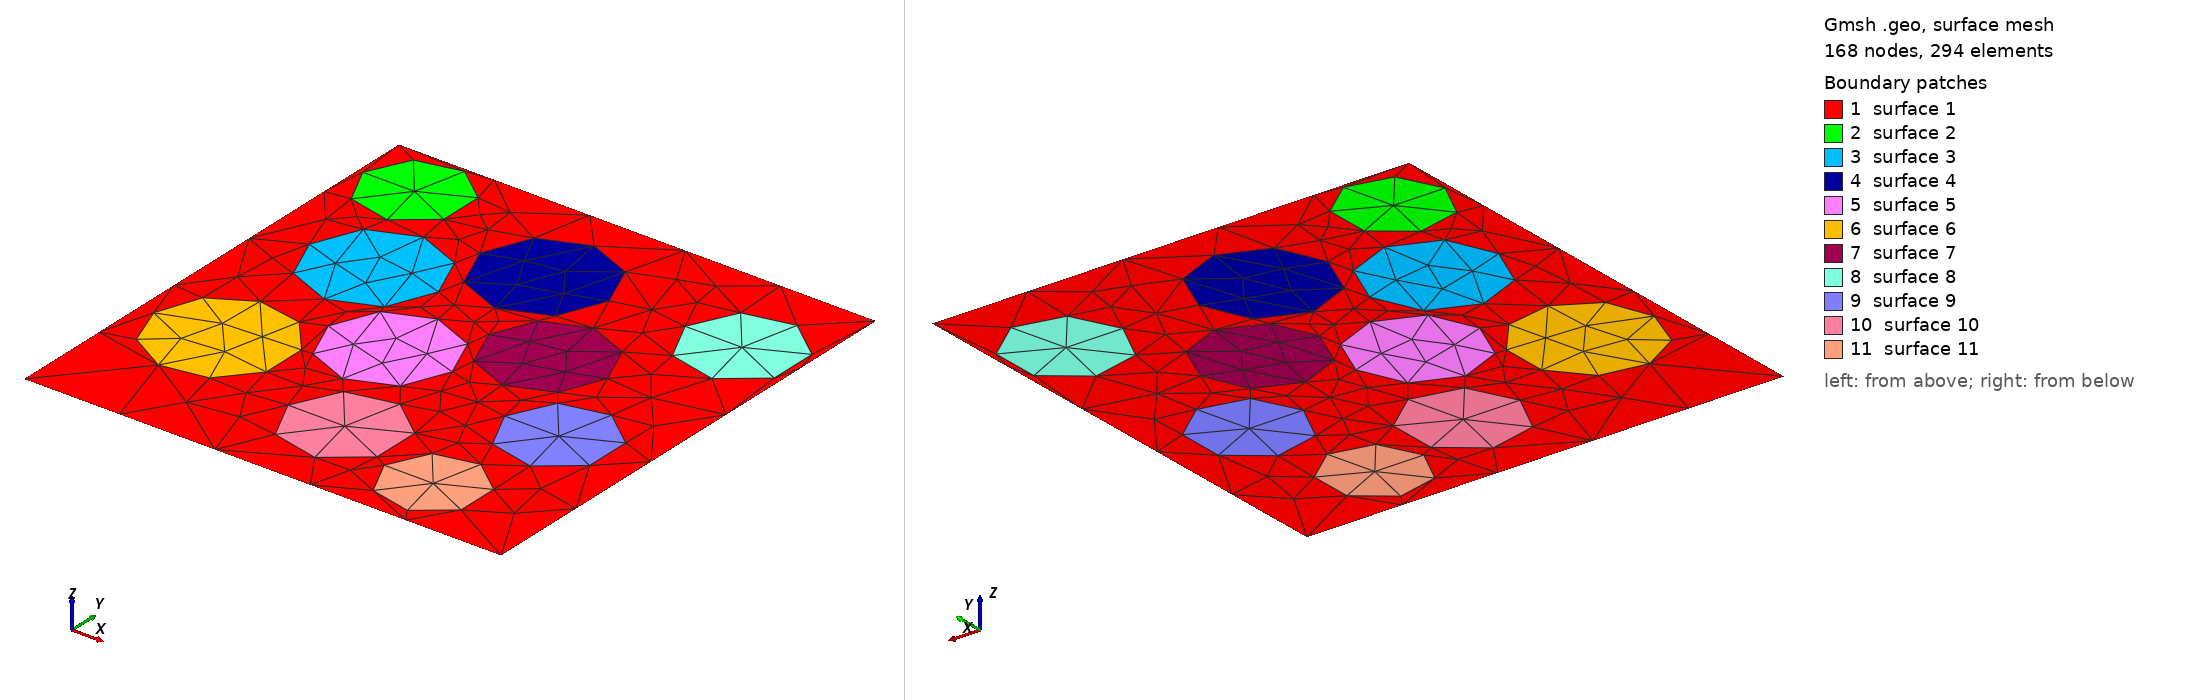

Gmsh geometry script, surface-meshed: 168 nodes, 294 surface elements. Boundary patches (legend numbers): 1 surface 1, 2 surface 2, 3 surface 3, 4 surface 4, 5 surface 5, 6 surface 6, 7 surface 7, 8 surface 8, 9 surface 9, 10 surface 10, 11 surface 11. Left view from above one corner, right view from below the opposite corner. The script declares no physical surfaces, so the legend lists its geometric surfaces. The drawing asked Gmsh for element sizes between 1% and 20% of the model's largest extent; the script's own settings can give other sizes.

=== maillage6.geo (drawn) ===
h = 1200.0e-8;
//+
Point(1) = {120.0e-8, -2760.0e-8, 0.0, h};
Point(2) = {120.0e-8, 72.0e-8, 0.0, h};
Point(3) = {2892.0e-8, 72.0e-8, 0.0, h};
Point(4) = {2892.0e-8, -2760.0e-8, 0.0, h};
Line(1) = {1, 2};
Line(2) = {2, 3};
Line(3) = {3, 4};
Line(4) = {4, 1};
//+
x1 = 450.0e-8; y1=-240.0e-8; r1 = 300.0e-8;
Point(5) = {x1, y1, 0.0, h/2};
Point(6) = {x1-r1, y1, 0.0, h/4};
Circle(5) = {6,5,6};
//+
x2 = 750.0e-8; y2=-936.0e-8; r2 = 375.0e-8;
Point(7) = {x2, y2, 0.0, h/2};
Point(8) = {x2-r2, y2, 0.0, h/4};
Circle(6) = {8,7,8};
//+
x3 = 1425.0e-8; y3=-525.0e-8; r3 = 375.0e-8;
Point(9) = {x3, y3, 0.0, h/2};
Point(10) = {x3-r3, y3, 0.0, h/4};
Circle(7) = {10,9,10};
//+
x4 = 1281.0e-8; y4=-1503.0e-8; r4 = 360.0e-8;
Point(11) = {x4, y4, 0.0, h/2};
Point(12) = {x4-r4, y4, 0.0, h/4};
Circle(8) = {12,11,12};
//+
x5 = 597.0e-8; y5=-1893.0e-8; r5 = 390.0e-8;
Point(13) = {x5, y5, 0.0, h/2};
Point(14) = {x5-r5, y5, 0.0, h/4};
Circle(9) = {14,13,14};
//+
x6 = 1902.0e-8; y6=-1119.0e-8; r6 = 345.0e-8;
Point(15) = {x6, y6, 0.0, h/2};
Point(16) = {x6-r6, y6, 0.0, h/4};
Circle(10) = {16,15,16};
//+
x7 = 2556.0e-8; y7=-504.0e-8; r7 = 330.0e-8;
Point(17) = {x7, y7, 0.0, h/2};
Point(18) = {x7-r7, y7, 0.0, h/4};
Circle(11) = {18,17,18};
//+
x8 = 2406.0e-8; y8=-1692.0e-8; r8 = 315.0e-8;
Point(19) = {x8, y8, 0.0, h/2};
Point(20) = {x8-r8, y8, 0.0, h/4};
Circle(12) = {20,19,20};
//+
x9 = 1566.0e-8; y9=-2217.0e-8; r9 = 330.0e-8;
Point(21) = {x9, y9, 0.0, h/2};
Point(22) = {x9-r9, y9, 0.0, h/4};
Circle(13) = {22,21,22};
//+
x10 =2223.0e-8; y10=-2403.0e-8; r10 = 285.0e-8;
Point(23) = {x10, y10, 0.0, h/2};
Point(24) = {x10-r10, y10, 0.0, h/4};
Circle(14) = {24,23,24};
//+
Curve Loop(1) = {1, 2, 3, 4};
Curve Loop(2) = {5};
Curve Loop(3) = {6};
Curve Loop(4) = {7};
Curve Loop(5) = {8};
Curve Loop(6) = {9};
Curve Loop(7) = {10};
Curve Loop(8) = {11};
Curve Loop(9) = {12};
Curve Loop(10) = {13};
Curve Loop(11) = {14};
//+
Plane Surface(1) = {1, 2, 3, 4, 5, 6, 7, 8, 9, 10, 11}; 
Plane Surface(2) = {2}; 
Plane Surface(3) = {3};
Plane Surface(4) = {4};
Plane Surface(5) = {5}; 
Plane Surface(6) = {6};
Plane Surface(7) = {7};
Plane Surface(8) = {8}; 
Plane Surface(9) = {9};
Plane Surface(10) = {10};
Plane Surface(11) = {11};
